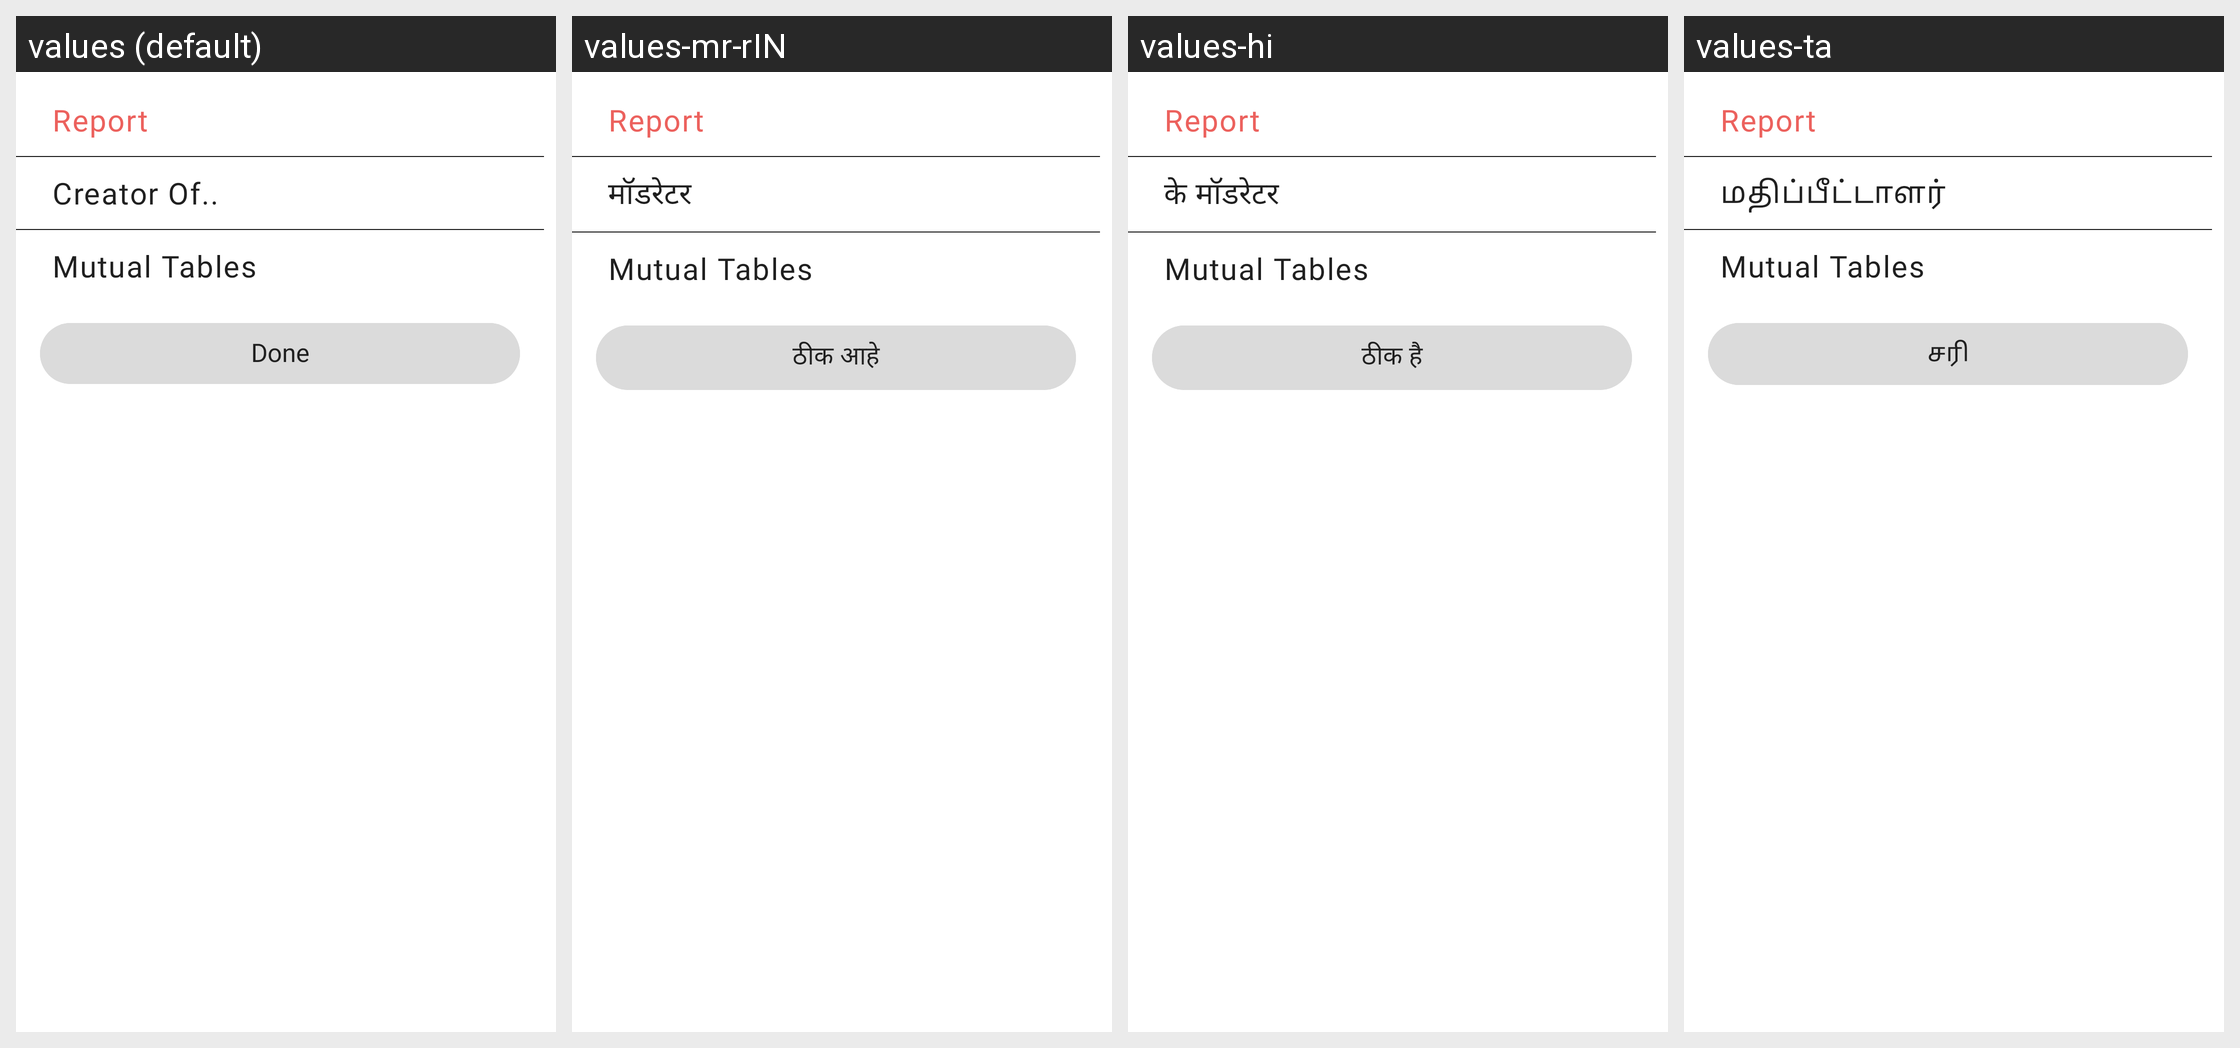

Translations of the strings shown on this Android screen, per locale in the grid:
Android screen res/layout/other_user_action_bottomsheet_layout.xml rendered under 4 locales, left to right: values (default), values-mr-rIN, values-hi, values-ta. Device: Nexus 5 (rendered at 1080×1920; each locale shown at half size, 540×960, under a caption strip naming it); theme AppTheme.
Other locales in the repository, not shown: values-gu-rIN, values-pa.
Strings drawn on this screen, with the default value and each locale's value (text and hints the layout hard-codes, and strings that could not be matched under every locale, appear in the picture but are not listed):

Moderator_of
  values: Creator Of..
  values-mr-rIN: मॉडरेटर
  values-hi: के मॉडरेटर
  values-ta: மதிப்பீட்டாளர்

Done
  values: Done
  values-mr-rIN: ठीक आहे
  values-hi: ठीक है
  values-ta: சரி
